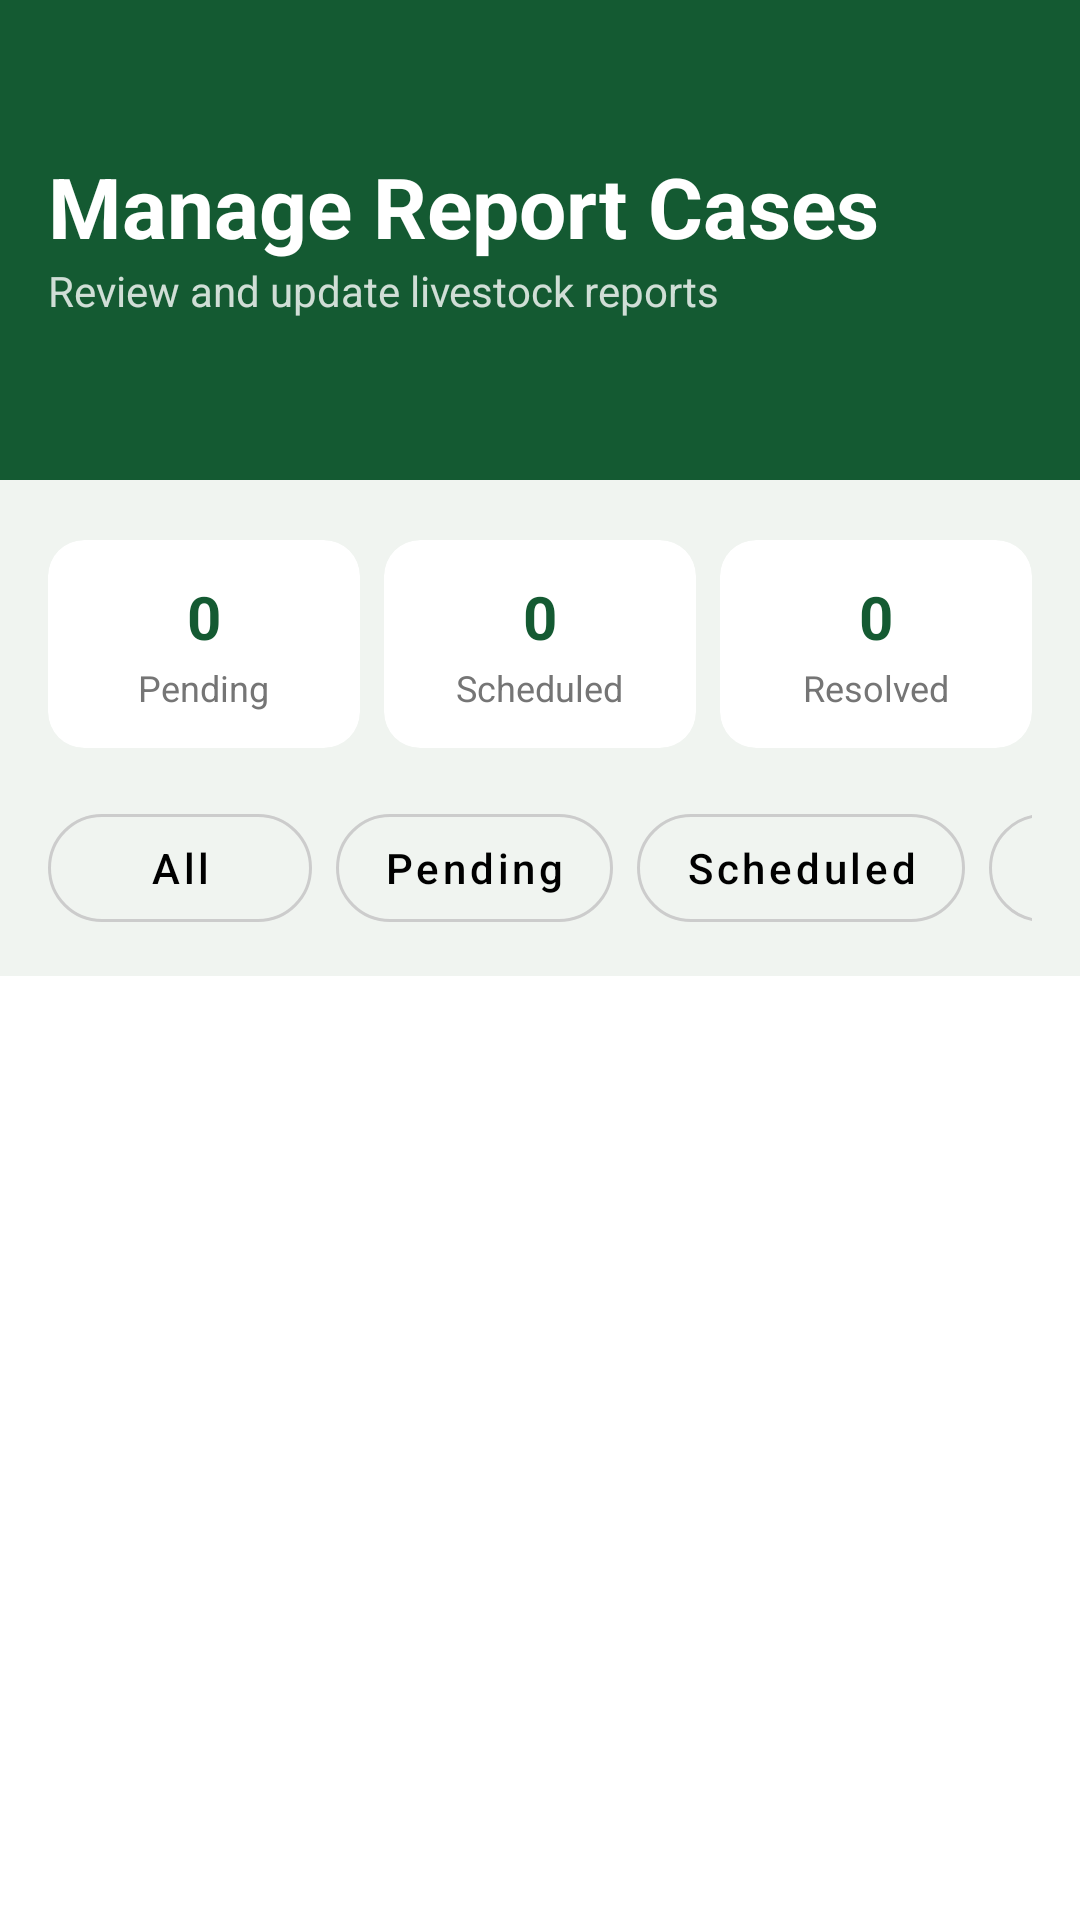

Android layout source for this screen:
<!-- AndroidManifest.xml: application theme Theme.DiseaseAlertLesotho -->
<!-- res/layout/fragment_vet_cases.xml -->
<?xml version="1.0" encoding="utf-8"?>
<androidx.constraintlayout.widget.ConstraintLayout xmlns:android="http://schemas.android.com/apk/res/android"
    xmlns:app="http://schemas.android.com/apk/res-auto"
    android:layout_width="match_parent"
    android:layout_height="match_parent"
    android:background="#F0F4F0">

    
    <View
        android:id="@+id/view_header"
        android:layout_width="match_parent"
        android:layout_height="160dp"
        android:background="@color/header_green"
        app:layout_constraintTop_toTopOf="parent" />

    <TextView
        android:id="@+id/tv_cases_title"
        android:layout_width="wrap_content"
        android:layout_height="wrap_content"
        android:layout_marginStart="16dp"
        android:layout_marginTop="50dp"
        android:text="Manage Report Cases"
        android:textColor="@color/white"
        android:textSize="28sp"
        android:textStyle="bold"
        app:layout_constraintStart_toStartOf="parent"
        app:layout_constraintTop_toTopOf="parent" />

    <TextView
        android:id="@+id/tv_cases_subtitle"
        android:layout_width="wrap_content"
        android:layout_height="wrap_content"
        android:layout_marginStart="16dp"
        android:text="Review and update livestock reports"
        android:textColor="#CCFFFFFF"
        android:textSize="14sp"
        app:layout_constraintStart_toStartOf="parent"
        app:layout_constraintTop_toBottomOf="@id/tv_cases_title" />

    
    <LinearLayout
        android:id="@+id/layout_summary"
        android:layout_width="match_parent"
        android:layout_height="wrap_content"
        android:layout_marginTop="16dp"
        android:orientation="horizontal"
        android:paddingHorizontal="12dp"
        app:layout_constraintTop_toBottomOf="@id/view_header">

        
        <androidx.cardview.widget.CardView
            android:layout_width="0dp"
            android:layout_height="wrap_content"
            android:layout_weight="1"
            android:layout_margin="4dp"
            app:cardCornerRadius="12dp"
            app:cardElevation="0dp"
            app:cardBackgroundColor="@color/white">
            <LinearLayout
                android:layout_width="match_parent"
                android:layout_height="wrap_content"
                android:gravity="center"
                android:orientation="vertical"
                android:padding="12dp">
                <TextView
                    android:id="@+id/tv_stat_pending"
                    android:layout_width="wrap_content"
                    android:layout_height="wrap_content"
                    android:text="0"
                    android:textColor="@color/header_green"
                    android:textSize="20sp"
                    android:textStyle="bold" />
                <TextView
                    android:layout_width="wrap_content"
                    android:layout_height="wrap_content"
                    android:layout_marginTop="2dp"
                    android:text="Pending"
                    android:textColor="#757575"
                    android:textSize="12sp" />
            </LinearLayout>
        </androidx.cardview.widget.CardView>

        
        <androidx.cardview.widget.CardView
            android:layout_width="0dp"
            android:layout_height="wrap_content"
            android:layout_weight="1"
            android:layout_margin="4dp"
            app:cardCornerRadius="12dp"
            app:cardElevation="0dp"
            app:cardBackgroundColor="@color/white">
            <LinearLayout
                android:layout_width="match_parent"
                android:layout_height="wrap_content"
                android:gravity="center"
                android:orientation="vertical"
                android:padding="12dp">
                <TextView
                    android:id="@+id/tv_stat_scheduled"
                    android:layout_width="wrap_content"
                    android:layout_height="wrap_content"
                    android:text="0"
                    android:textColor="@color/header_green"
                    android:textSize="20sp"
                    android:textStyle="bold" />
                <TextView
                    android:layout_width="wrap_content"
                    android:layout_height="wrap_content"
                    android:layout_marginTop="2dp"
                    android:text="Scheduled"
                    android:textColor="#757575"
                    android:textSize="12sp" />
            </LinearLayout>
        </androidx.cardview.widget.CardView>

        
        <androidx.cardview.widget.CardView
            android:layout_width="0dp"
            android:layout_height="wrap_content"
            android:layout_weight="1"
            android:layout_margin="4dp"
            app:cardCornerRadius="12dp"
            app:cardElevation="0dp"
            app:cardBackgroundColor="@color/white">
            <LinearLayout
                android:layout_width="match_parent"
                android:layout_height="wrap_content"
                android:gravity="center"
                android:orientation="vertical"
                android:padding="12dp">
                <TextView
                    android:id="@+id/tv_stat_resolved"
                    android:layout_width="wrap_content"
                    android:layout_height="wrap_content"
                    android:text="0"
                    android:textColor="@color/header_green"
                    android:textSize="20sp"
                    android:textStyle="bold" />
                <TextView
                    android:layout_width="wrap_content"
                    android:layout_height="wrap_content"
                    android:layout_marginTop="2dp"
                    android:text="Resolved"
                    android:textColor="#757575"
                    android:textSize="12sp" />
            </LinearLayout>
        </androidx.cardview.widget.CardView>
    </LinearLayout>

    
    <HorizontalScrollView
        android:id="@+id/scroll_filters"
        android:layout_width="match_parent"
        android:layout_height="wrap_content"
        android:layout_marginTop="12dp"
        android:paddingHorizontal="16dp"
        android:scrollbars="none"
        app:layout_constraintTop_toBottomOf="@id/layout_summary">

        <LinearLayout
            android:layout_width="wrap_content"
            android:layout_height="wrap_content"
            android:orientation="horizontal">

            <com.google.android.material.button.MaterialButton
                android:id="@+id/btn_filter_all"
                style="@style/Widget.MaterialComponents.Button.OutlinedButton"
                android:layout_width="wrap_content"
                android:layout_height="wrap_content"
                android:text="All"
                android:textAllCaps="false"
                android:textColor="@color/black"
                app:cornerRadius="20dp"
                app:strokeColor="@color/border_color" />

            <com.google.android.material.button.MaterialButton
                android:id="@+id/btn_filter_pending"
                style="@style/Widget.MaterialComponents.Button.OutlinedButton"
                android:layout_width="wrap_content"
                android:layout_height="wrap_content"
                android:layout_marginStart="8dp"
                android:text="Pending"
                android:textAllCaps="false"
                android:textColor="@color/black"
                app:cornerRadius="20dp"
                app:strokeColor="@color/border_color" />

            <com.google.android.material.button.MaterialButton
                android:id="@+id/btn_filter_active"
                style="@style/Widget.MaterialComponents.Button.OutlinedButton"
                android:layout_width="wrap_content"
                android:layout_height="wrap_content"
                android:layout_marginStart="8dp"
                android:text="Scheduled"
                android:textAllCaps="false"
                android:textColor="@color/black"
                app:cornerRadius="20dp"
                app:strokeColor="@color/border_color" />

            <com.google.android.material.button.MaterialButton
                android:id="@+id/btn_filter_resolved"
                style="@style/Widget.MaterialComponents.Button.OutlinedButton"
                android:layout_width="wrap_content"
                android:layout_height="wrap_content"
                android:layout_marginStart="8dp"
                android:text="Resolved"
                android:textAllCaps="false"
                android:textColor="@color/black"
                app:cornerRadius="20dp"
                app:strokeColor="@color/border_color" />
        </LinearLayout>
    </HorizontalScrollView>

    
    <ListView
        android:id="@+id/list_cases"
        android:layout_width="match_parent"
        android:layout_height="0dp"
        android:layout_marginTop="12dp"
        android:divider="@android:color/transparent"
        android:dividerHeight="0dp"
        android:background="@color/white"
        android:paddingHorizontal="16dp"
        android:clipToPadding="false"
        app:layout_constraintBottom_toBottomOf="parent"
        app:layout_constraintTop_toBottomOf="@id/scroll_filters" />

    <TextView
        android:id="@+id/tv_empty_state"
        android:layout_width="wrap_content"
        android:layout_height="wrap_content"
        android:text="No reports found"
        android:textColor="#757575"
        android:textSize="16sp"
        android:visibility="gone"
        app:layout_constraintBottom_toBottomOf="parent"
        app:layout_constraintEnd_toEndOf="parent"
        app:layout_constraintStart_toStartOf="parent"
        app:layout_constraintTop_toBottomOf="@id/scroll_filters" />

</androidx.constraintlayout.widget.ConstraintLayout>
<!-- resources referenced by this layout -->
<resources>
  <color name="black">#FF000000</color>
  <color name="border_color">#CCCCCC</color>
  <color name="header_green">#145A32</color>
  <color name="white">#FFFFFFFF</color>
  <style name="Theme.DiseaseAlertLesotho" parent="Base.Theme.DiseaseAlertLesotho" />
  <style name="Base.Theme.DiseaseAlertLesotho" parent="Theme.Material3.DayNight.NoActionBar">
          
          
      </style>
</resources>
